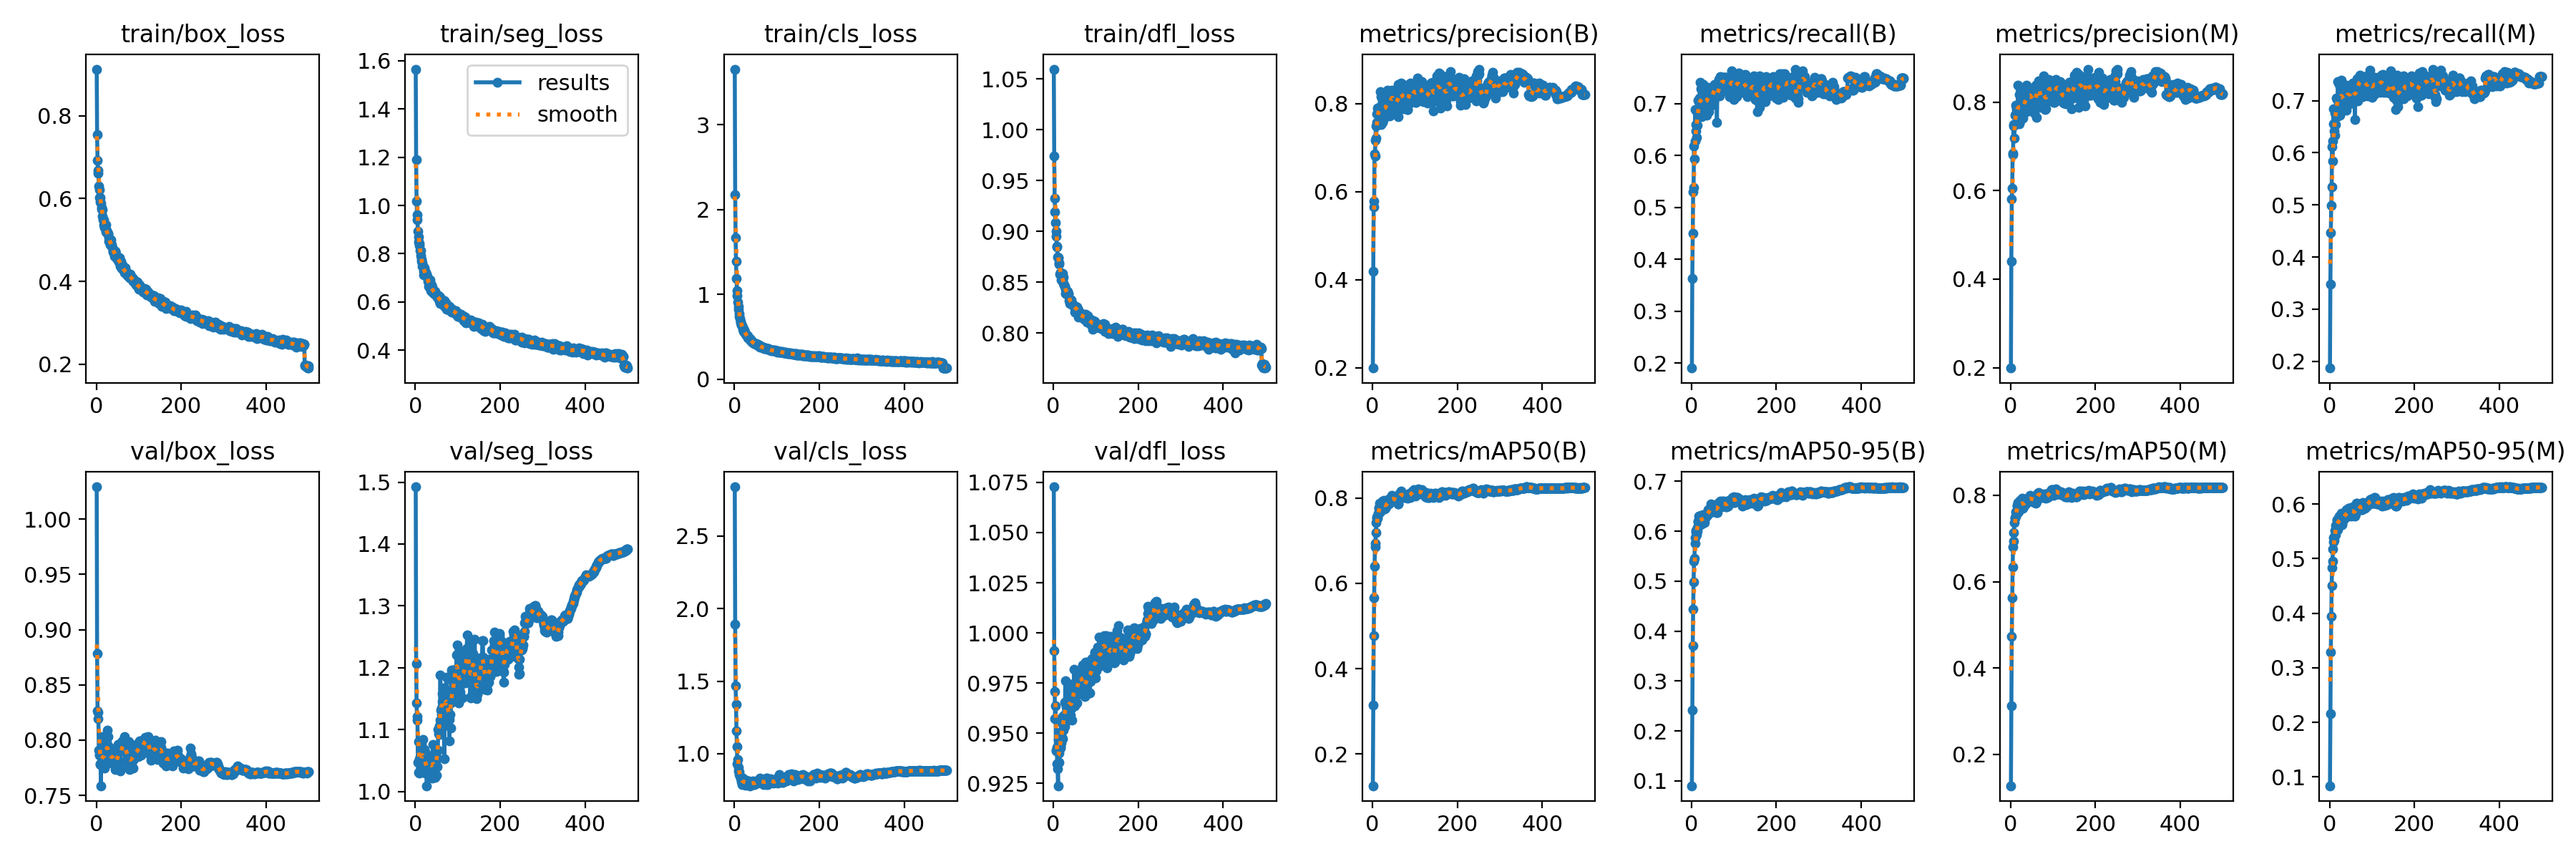

Source data for this figure (header and first rows):
epoch, train/box_loss, train/seg_loss, train/cls_loss, train/dfl_loss, metrics/precision(B), metrics/recall(B), metrics/mAP50(B), metrics/mAP50-95(B), metrics/precision(M), metrics/recall(M), metrics/mAP50(M), metrics/mAP50-95(M), val/box_loss, val/seg_loss, val/cls_loss, val/dfl_loss, lr/pg0, lr/pg1, lr/pg2
1, 0.9124, 1.565, 3.658, 1.06, 0.1995, 0.1901, 0.1258, 0.09003, 0.1991, 0.187, 0.127, 0.08389, 1.029, 1.492, 2.839, 1.073, 0.06712, 0.0003321, 0.0003321
2, 0.7536, 1.189, 2.179, 0.9741, 0.4198, 0.3631, 0.3144, 0.2422, 0.4398, 0.3479, 0.3128, 0.2163, 0.8786, 1.207, 1.891, 0.9911, 0.03412, 0.0006641, 0.0006641
3, 0.6914, 1.018, 1.665, 0.9327, 0.579, 0.45, 0.4777, 0.3706, 0.5808, 0.4466, 0.4739, 0.3288, 0.8264, 1.143, 1.467, 0.9707, 0.001117, 0.0009948, 0.0009948
4, 0.6674, 0.9615, 1.389, 0.9197, 0.5654, 0.5294, 0.5659, 0.4446, 0.6057, 0.4986, 0.5622, 0.3948, 0.8252, 1.116, 1.339, 0.9574, 0.0009941, 0.0009941, 0.0009941
5, 0.6614, 0.941, 1.187, 0.9085, 0.6857, 0.5381, 0.6397, 0.4979, 0.6819, 0.5348, 0.6345, 0.4509, 0.8196, 1.122, 1.157, 0.9636, 0.0009941, 0.0009941, 0.0009941
6, 0.6304, 0.894, 1.046, 0.9004, 0.6813, 0.6185, 0.6847, 0.5405, 0.6844, 0.6117, 0.6808, 0.4841, 0.7906, 1.047, 1.049, 0.9413, 0.0009921, 0.0009921, 0.0009921
7, 0.6214, 0.8688, 0.9869, 0.8951, 0.717, 0.5932, 0.6937, 0.5457, 0.7466, 0.5839, 0.6938, 0.4959, 0.7862, 1.031, 0.9327, 0.9415, 0.0009901, 0.0009901, 0.0009901
8, 0.603, 0.8478, 0.9106, 0.8853, 0.7484, 0.6273, 0.7192, 0.5764, 0.749, 0.6222, 0.7138, 0.5173, 0.7873, 1.08, 0.9611, 0.9429, 0.0009881, 0.0009881, 0.0009881
9, 0.6029, 0.842, 0.855, 0.8849, 0.722, 0.6878, 0.742, 0.5877, 0.7188, 0.6849, 0.7365, 0.5313, 0.7777, 1.03, 0.9057, 0.9349, 0.0009861, 0.0009861, 0.0009861
10, 0.5915, 0.8353, 0.8249, 0.8749, 0.7569, 0.6593, 0.756, 0.5991, 0.7501, 0.655, 0.7484, 0.5384, 0.7786, 1.053, 0.8798, 0.9322, 0.0009842, 0.0009842, 0.0009842
11, 0.5889, 0.8127, 0.7699, 0.8743, 0.7763, 0.6464, 0.7521, 0.6015, 0.7708, 0.6417, 0.7461, 0.5336, 0.7587, 1.031, 0.8544, 0.9238, 0.0009822, 0.0009822, 0.0009822
12, 0.5775, 0.8134, 0.7412, 0.8743, 0.7899, 0.6348, 0.7524, 0.5938, 0.7921, 0.6341, 0.7523, 0.5429, 0.7901, 1.045, 0.8761, 0.9471, 0.0009802, 0.0009802, 0.0009802
13, 0.5754, 0.7924, 0.7171, 0.8678, 0.7777, 0.6816, 0.7638, 0.6008, 0.7738, 0.6762, 0.7623, 0.5515, 0.7878, 1.042, 0.8467, 0.94, 0.0009782, 0.0009782, 0.0009782
14, 0.5729, 0.7769, 0.6835, 0.869, 0.7848, 0.6584, 0.7604, 0.6072, 0.7839, 0.6546, 0.7554, 0.5439, 0.7768, 1.049, 0.8398, 0.9353, 0.0009762, 0.0009762, 0.0009762
15, 0.5571, 0.7701, 0.6662, 0.8584, 0.7922, 0.6762, 0.7768, 0.6201, 0.7878, 0.6825, 0.7773, 0.5604, 0.8029, 1.076, 0.8302, 0.9504, 0.0009743, 0.0009743, 0.0009743
16, 0.5495, 0.7483, 0.6376, 0.8597, 0.773, 0.7059, 0.776, 0.6188, 0.7747, 0.7052, 0.7747, 0.5587, 0.7817, 1.057, 0.8199, 0.9425, 0.0009723, 0.0009723, 0.0009723
17, 0.548, 0.7631, 0.6471, 0.8594, 0.7865, 0.7036, 0.7868, 0.6306, 0.7846, 0.7018, 0.7837, 0.5711, 0.781, 1.067, 0.8092, 0.9434, 0.0009703, 0.0009703, 0.0009703
18, 0.5373, 0.7486, 0.6277, 0.8558, 0.8269, 0.6753, 0.7846, 0.6307, 0.8372, 0.6699, 0.7812, 0.5697, 0.7856, 1.084, 0.7857, 0.9451, 0.0009683, 0.0009683, 0.0009683
19, 0.5302, 0.7277, 0.6146, 0.8523, 0.7578, 0.7104, 0.7674, 0.6111, 0.7579, 0.7035, 0.7619, 0.5532, 0.7879, 1.047, 0.8325, 0.9555, 0.0009663, 0.0009663, 0.0009663
20, 0.5322, 0.7127, 0.5873, 0.8567, 0.752, 0.7413, 0.7812, 0.6228, 0.7503, 0.7373, 0.7759, 0.5651, 0.7744, 1.035, 0.8, 0.9479, 0.0009644, 0.0009644, 0.0009644
21, 0.5347, 0.743, 0.5839, 0.8585, 0.8162, 0.6902, 0.7807, 0.6193, 0.817, 0.6901, 0.7777, 0.5698, 0.7851, 1.067, 0.8195, 0.9472, 0.0009624, 0.0009624, 0.0009624
22, 0.5201, 0.7174, 0.5643, 0.8522, 0.8149, 0.7042, 0.7861, 0.6294, 0.8147, 0.7057, 0.786, 0.5717, 0.7939, 1.06, 0.8103, 0.9584, 0.0009604, 0.0009604, 0.0009604
23, 0.5366, 0.7281, 0.5813, 0.8555, 0.7565, 0.7291, 0.7919, 0.6316, 0.7574, 0.7307, 0.7887, 0.578, 0.7858, 1.03, 0.7859, 0.9524, 0.0009584, 0.0009584, 0.0009584
24, 0.5222, 0.7215, 0.5534, 0.849, 0.8162, 0.674, 0.7792, 0.6145, 0.8188, 0.6716, 0.7772, 0.5627, 0.7969, 1.062, 0.8093, 0.9515, 0.0009564, 0.0009564, 0.0009564
25, 0.5216, 0.7214, 0.5524, 0.8477, 0.7628, 0.7056, 0.7783, 0.6175, 0.7622, 0.7035, 0.7748, 0.5728, 0.798, 1.04, 0.8164, 0.9589, 0.0009545, 0.0009545, 0.0009545
26, 0.5167, 0.7105, 0.5345, 0.846, 0.803, 0.6986, 0.7855, 0.6268, 0.7996, 0.6959, 0.7804, 0.5709, 0.8091, 1.053, 0.8019, 0.9655, 0.0009525, 0.0009525, 0.0009525
27, 0.5158, 0.7142, 0.5248, 0.8463, 0.7852, 0.7368, 0.7945, 0.6276, 0.7842, 0.7356, 0.7905, 0.5776, 0.7807, 1.009, 0.7848, 0.9533, 0.0009505, 0.0009505, 0.0009505
28, 0.5134, 0.7065, 0.5211, 0.8388, 0.7862, 0.7371, 0.7932, 0.6337, 0.7863, 0.7398, 0.7926, 0.5836, 0.8031, 1.041, 0.7933, 0.9761, 0.0009485, 0.0009485, 0.0009485
29, 0.5058, 0.6942, 0.5208, 0.8436, 0.7912, 0.6906, 0.7739, 0.6211, 0.7888, 0.6901, 0.77, 0.5647, 0.7791, 1.03, 0.818, 0.9554, 0.0009465, 0.0009465, 0.0009465
30, 0.4973, 0.6855, 0.5089, 0.8419, 0.7712, 0.7127, 0.7759, 0.6169, 0.764, 0.7115, 0.7711, 0.5625, 0.7944, 1.042, 0.7913, 0.9635, 0.0009446, 0.0009446, 0.0009446
31, 0.4955, 0.6663, 0.5097, 0.8397, 0.81, 0.6886, 0.7839, 0.6288, 0.8148, 0.6884, 0.784, 0.5726, 0.7835, 1.041, 0.7896, 0.9654, 0.0009426, 0.0009426, 0.0009426
32, 0.4958, 0.6815, 0.4872, 0.8411, 0.7778, 0.7153, 0.7785, 0.6261, 0.7776, 0.7153, 0.776, 0.5718, 0.7822, 1.052, 0.8094, 0.9641, 0.0009406, 0.0009406, 0.0009406
33, 0.4887, 0.6616, 0.4885, 0.8376, 0.7816, 0.7041, 0.784, 0.6274, 0.7844, 0.7054, 0.785, 0.5733, 0.7873, 1.041, 0.7992, 0.9614, 0.0009386, 0.0009386, 0.0009386
34, 0.5011, 0.6918, 0.4853, 0.8415, 0.8078, 0.6969, 0.7836, 0.6305, 0.8061, 0.6977, 0.7791, 0.5793, 0.784, 1.051, 0.8122, 0.9647, 0.0009366, 0.0009366, 0.0009366
35, 0.4939, 0.6749, 0.4811, 0.8383, 0.8301, 0.6976, 0.7913, 0.6353, 0.8311, 0.6973, 0.7877, 0.582, 0.7815, 1.04, 0.7866, 0.9605, 0.0009347, 0.0009347, 0.0009347
36, 0.489, 0.6748, 0.4812, 0.839, 0.8111, 0.6772, 0.789, 0.6313, 0.8057, 0.6831, 0.7856, 0.5795, 0.786, 1.052, 0.7978, 0.9624, 0.0009327, 0.0009327, 0.0009327
37, 0.4843, 0.6472, 0.4707, 0.8319, 0.7736, 0.7221, 0.7885, 0.6315, 0.7783, 0.7247, 0.7881, 0.5816, 0.7843, 1.024, 0.7795, 0.9674, 0.0009307, 0.0009307, 0.0009307
38, 0.4814, 0.6711, 0.4531, 0.8333, 0.803, 0.7192, 0.7852, 0.6362, 0.838, 0.6896, 0.7815, 0.5751, 0.7874, 1.04, 0.8024, 0.9653, 0.0009287, 0.0009287, 0.0009287
39, 0.4732, 0.6624, 0.466, 0.8291, 0.8032, 0.7314, 0.7974, 0.6427, 0.8032, 0.7299, 0.7929, 0.5903, 0.7873, 1.041, 0.7965, 0.9743, 0.0009267, 0.0009267, 0.0009267
40, 0.471, 0.6415, 0.4472, 0.8308, 0.8131, 0.6849, 0.7902, 0.6358, 0.8106, 0.682, 0.7865, 0.5763, 0.7801, 1.021, 0.7898, 0.9589, 0.0009248, 0.0009248, 0.0009248
41, 0.4696, 0.6448, 0.442, 0.8315, 0.7714, 0.7256, 0.7922, 0.6364, 0.7828, 0.7208, 0.7903, 0.5828, 0.79, 1.076, 0.7995, 0.9653, 0.0009228, 0.0009228, 0.0009228
42, 0.4697, 0.6512, 0.442, 0.8329, 0.8047, 0.7242, 0.7921, 0.6399, 0.8031, 0.7236, 0.7892, 0.5817, 0.7824, 1.057, 0.7944, 0.9624, 0.0009208, 0.0009208, 0.0009208
43, 0.4606, 0.6354, 0.4269, 0.8284, 0.8127, 0.7078, 0.7926, 0.6398, 0.8162, 0.708, 0.7886, 0.5836, 0.7803, 1.041, 0.8132, 0.9567, 0.0009188, 0.0009188, 0.0009188
44, 0.4728, 0.6469, 0.4365, 0.8298, 0.8221, 0.7046, 0.7921, 0.6371, 0.828, 0.7078, 0.7937, 0.5875, 0.7812, 1.046, 0.8074, 0.9652, 0.0009168, 0.0009168, 0.0009168
45, 0.472, 0.6428, 0.4257, 0.8278, 0.8023, 0.7283, 0.8008, 0.6481, 0.8151, 0.7138, 0.7938, 0.5925, 0.7735, 1.025, 0.7867, 0.9665, 0.0009149, 0.0009149, 0.0009149
46, 0.4656, 0.6332, 0.4224, 0.8277, 0.8299, 0.7258, 0.8063, 0.6547, 0.8267, 0.7233, 0.7998, 0.5918, 0.7746, 1.05, 0.7942, 0.9706, 0.0009129, 0.0009129, 0.0009129
47, 0.464, 0.6444, 0.431, 0.827, 0.8173, 0.719, 0.8027, 0.6509, 0.8148, 0.7145, 0.7971, 0.5928, 0.7787, 1.023, 0.787, 0.971, 0.0009109, 0.0009109, 0.0009109
48, 0.4556, 0.6303, 0.4216, 0.8272, 0.8263, 0.6969, 0.7943, 0.6404, 0.8244, 0.6944, 0.7874, 0.5851, 0.7847, 1.059, 0.8055, 0.9681, 0.0009089, 0.0009089, 0.0009089
49, 0.4536, 0.6292, 0.4198, 0.8273, 0.8129, 0.7039, 0.7941, 0.6407, 0.8129, 0.699, 0.7871, 0.5814, 0.7943, 1.053, 0.7944, 0.9818, 0.0009069, 0.0009069, 0.0009069
50, 0.4566, 0.6304, 0.408, 0.8249, 0.7808, 0.7267, 0.799, 0.6498, 0.7806, 0.7269, 0.7938, 0.5919, 0.7737, 1.026, 0.7926, 0.9666, 0.000905, 0.000905, 0.000905
51, 0.4515, 0.621, 0.4135, 0.821, 0.8143, 0.7224, 0.7952, 0.6441, 0.812, 0.72, 0.7888, 0.5905, 0.7739, 1.04, 0.8103, 0.9638, 0.000903, 0.000903, 0.000903
52, 0.4526, 0.6194, 0.4169, 0.8267, 0.8287, 0.7045, 0.795, 0.6386, 0.8266, 0.7023, 0.7891, 0.5776, 0.7958, 1.052, 0.7998, 0.9759, 0.000901, 0.000901, 0.000901
53, 0.4461, 0.6161, 0.4052, 0.824, 0.7903, 0.7261, 0.8, 0.645, 0.7901, 0.7266, 0.796, 0.5922, 0.7889, 1.066, 0.7992, 0.9731, 0.000899, 0.000899, 0.000899
54, 0.454, 0.623, 0.4069, 0.8245, 0.8208, 0.7341, 0.8015, 0.646, 0.8164, 0.7295, 0.7945, 0.5956, 0.7969, 1.1, 0.8092, 0.9747, 0.000897, 0.000897, 0.000897
55, 0.4573, 0.6248, 0.408, 0.826, 0.7945, 0.7362, 0.7968, 0.6488, 0.789, 0.7336, 0.7919, 0.5888, 0.7954, 1.094, 0.8155, 0.9738, 0.0008951, 0.0008951, 0.0008951
56, 0.4463, 0.6167, 0.3986, 0.826, 0.7786, 0.7365, 0.791, 0.6505, 0.7752, 0.7324, 0.7842, 0.5847, 0.7723, 1.092, 0.8099, 0.9653, 0.0008931, 0.0008931, 0.0008931
57, 0.4361, 0.6029, 0.3931, 0.82, 0.7819, 0.7339, 0.7958, 0.6446, 0.8091, 0.7006, 0.7885, 0.5831, 0.7808, 1.106, 0.8013, 0.9692, 0.0008911, 0.0008911, 0.0008911
58, 0.4477, 0.6202, 0.4008, 0.8231, 0.8128, 0.727, 0.7974, 0.6441, 0.8092, 0.7223, 0.7901, 0.5851, 0.7915, 1.115, 0.8014, 0.9769, 0.0008891, 0.0008891, 0.0008891
59, 0.4397, 0.5937, 0.3879, 0.8155, 0.8228, 0.7156, 0.7937, 0.6429, 0.822, 0.7153, 0.7872, 0.5835, 0.7929, 1.188, 0.8008, 0.9783, 0.0008871, 0.0008871, 0.0008871
60, 0.4309, 0.6014, 0.3792, 0.8192, 0.8436, 0.6642, 0.7864, 0.6376, 0.838, 0.6636, 0.7813, 0.5779, 0.794, 1.131, 0.8343, 0.9757, 0.0008852, 0.0008852, 0.0008852
... 440 more rows
